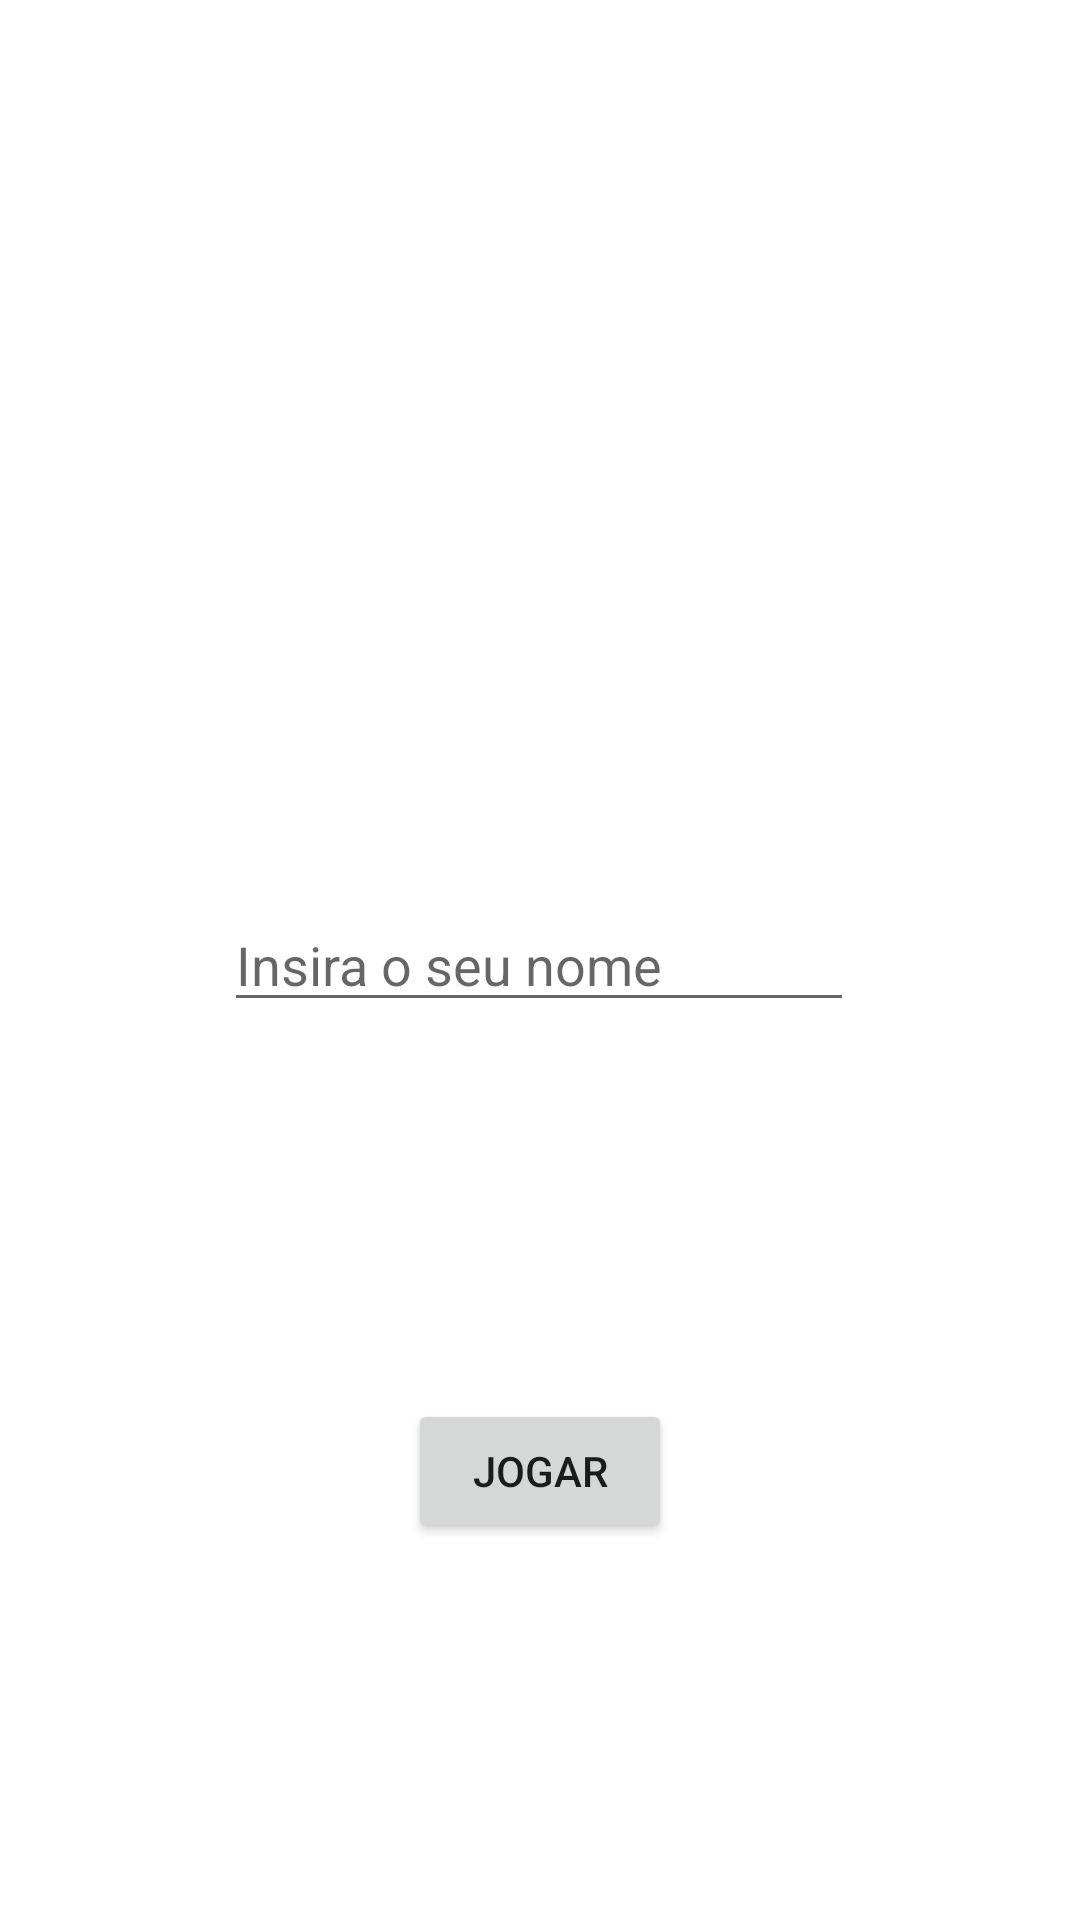

Write the Android layout XML for this screen, with the resource values it uses.
<!-- AndroidManifest.xml: application theme Theme.LanceDados -->
<!-- res/layout/activity_cadastro.xml -->
<?xml version="1.0" encoding="utf-8"?>
<androidx.constraintlayout.widget.ConstraintLayout xmlns:android="http://schemas.android.com/apk/res/android"
    xmlns:app="http://schemas.android.com/apk/res-auto"
    xmlns:tools="http://schemas.android.com/tools"
    android:layout_width="match_parent"
    android:layout_height="match_parent"
    tools:context=".CadastroActivity">

    <EditText
        android:id="@+id/nameInputText"
        android:layout_width="wrap_content"
        android:layout_height="wrap_content"
        android:contentDescription="Insira seu nome"
        android:ems="10"
        android:hint="@string/register_input_name"
        android:inputType="textPersonName"
        app:layout_constraintBottom_toBottomOf="parent"
        app:layout_constraintEnd_toEndOf="parent"
        app:layout_constraintHorizontal_bias="0.497"
        app:layout_constraintStart_toStartOf="parent"
        app:layout_constraintTop_toTopOf="parent" />

    <Button
        android:id="@+id/playButton"
        android:layout_width="wrap_content"
        android:layout_height="wrap_content"
        android:text="@string/play_button_label"
        app:layout_constraintBottom_toBottomOf="parent"
        app:layout_constraintEnd_toEndOf="parent"
        app:layout_constraintStart_toStartOf="parent"
        app:layout_constraintTop_toBottomOf="@+id/nameInputText"
        app:layout_constraintVertical_bias="0.50" />
</androidx.constraintlayout.widget.ConstraintLayout>
<!-- resources referenced by this layout -->
<resources>
  <string name="play_button_label">Jogar</string>
  <string name="register_input_name">Insira o seu nome</string>
  <style name="Theme.LanceDados" parent="Theme.MaterialComponents.DayNight.DarkActionBar">
          
          <item name="colorPrimary">@color/pink_200</item>
          <item name="colorPrimaryVariant">@color/gray_200</item>
          <item name="colorOnPrimary">@color/white</item>
          
          <item name="colorSecondary">@color/teal_200</item>
          <item name="colorSecondaryVariant">@color/teal_700</item>
          <item name="colorOnSecondary">@color/black</item>
          
          <item name="android:statusBarColor" tools:targetApi="l">?attr/colorPrimaryVariant</item>
          
      </style>
  <color name="pink_200">#FFFF77A5</color>
  <color name="gray_200">#9C9C9C</color>
  <color name="white">#FFFFFFFF</color>
  <color name="teal_200">#FF03DAC5</color>
  <color name="teal_700">#FF018786</color>
  <color name="black">#FF000000</color>
</resources>
